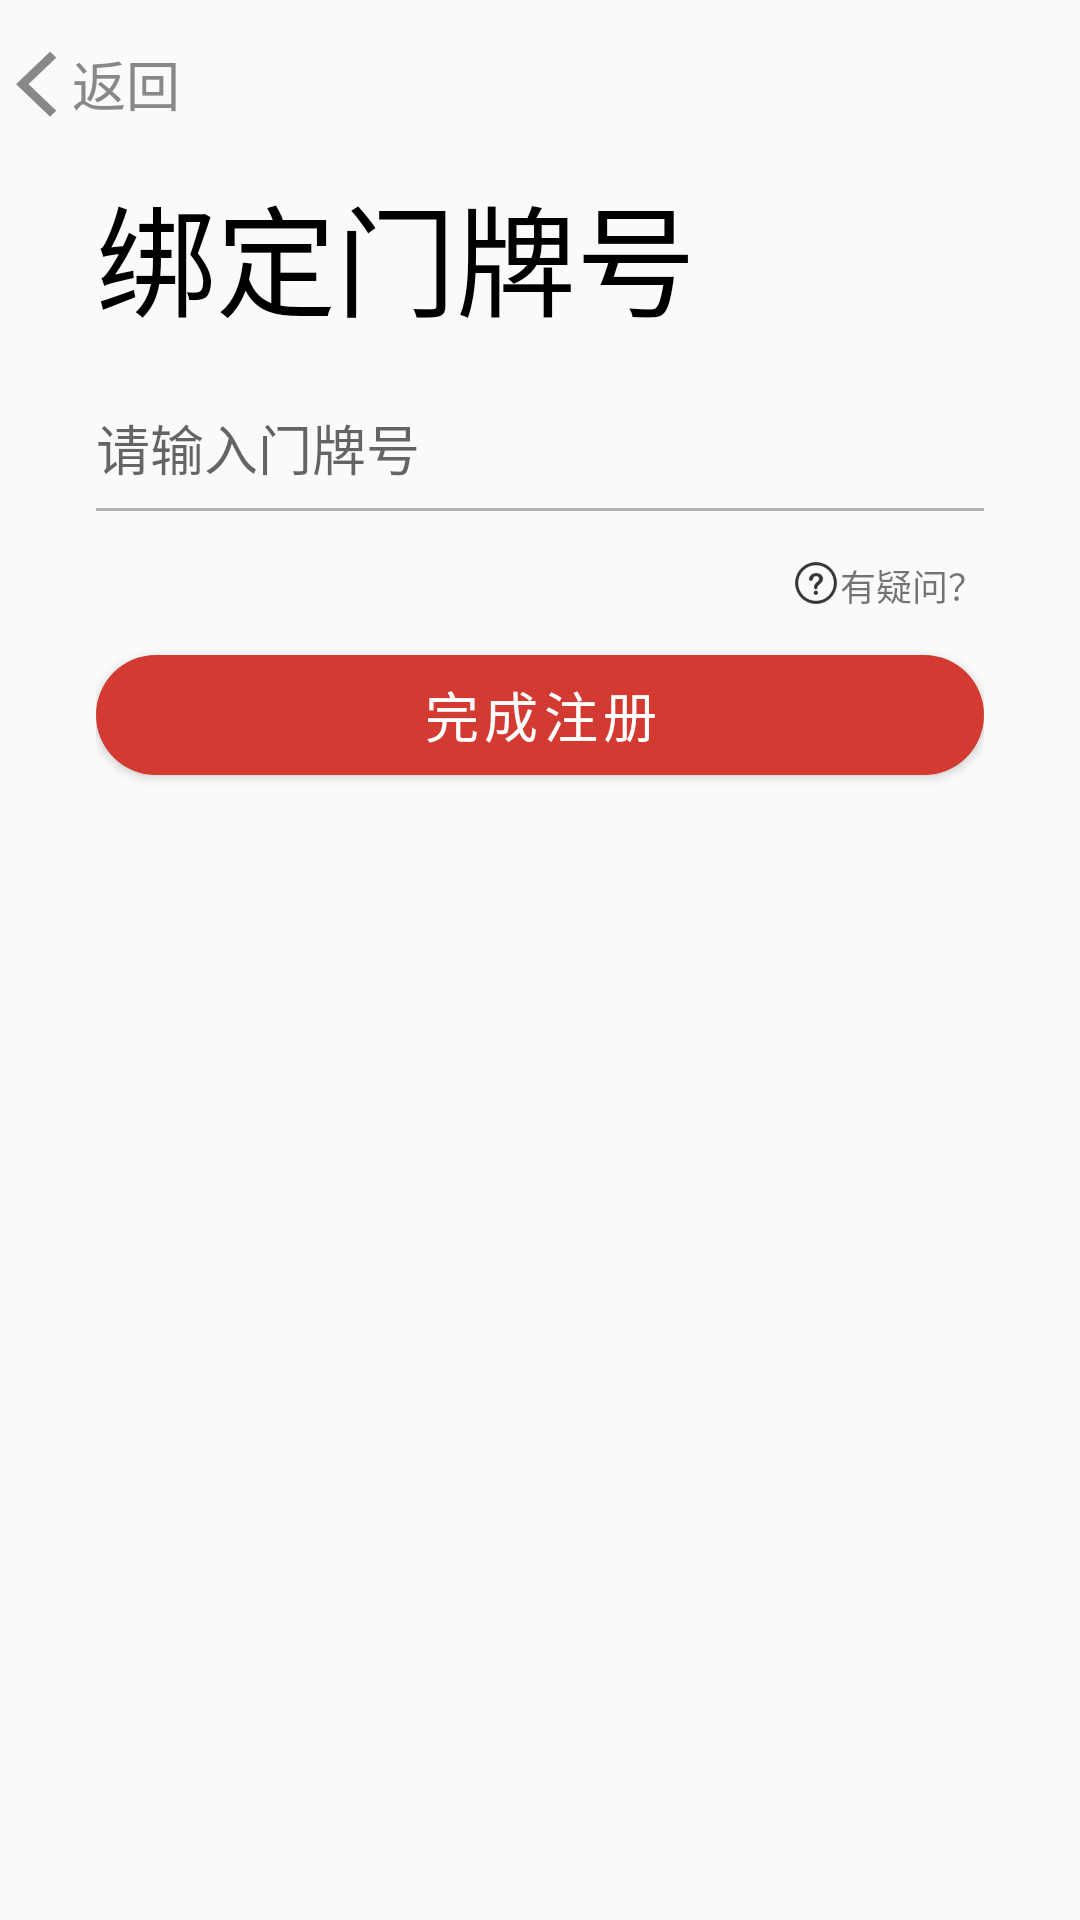

This screen was rendered from an Android layout file. Write that file and the resources it references.
<!-- AndroidManifest.xml: application theme AppTheme -->
<!-- res/layout/fragment_regist_thr.xml -->
<?xml version="1.0" encoding="utf-8"?>
<LinearLayout
    xmlns:android="http://schemas.android.com/apk/res/android"
    android:layout_width="match_parent"
    android:layout_height="match_parent"
    android:orientation="vertical">

    <TextView
        android:id="@+id/go_back"
        android:layout_width="wrap_content"
        android:layout_height="@dimen/ar_back_height"
        android:drawableLeft="@mipmap/ic_back_grey_24dp"
        android:gravity="center_vertical"
        android:text="@string/text_back"
        android:textSize="@dimen/text_size_18"
        android:textColor="@color/colorGrey" />

    <LinearLayout
        android:layout_width="match_parent"
        android:layout_height="match_parent"
        android:orientation="vertical"
        android:layout_marginStart="@dimen/horizontal_margin"
        android:layout_marginEnd="@dimen/horizontal_margin">

        <TextView
            android:layout_width="wrap_content"
            android:layout_height="wrap_content"
            android:text="@string/title_bind_housenum"
            android:textSize="@dimen/text_title_size"
            android:textColor="@color/colorBlack" />

        <LinearLayout
            android:layout_width="match_parent"
            android:layout_height="@dimen/input_item_height"
            android:orientation="horizontal">

            
                
                
                
                
                
                
                
                
                

            <EditText
                android:id="@+id/input_house_number"
                android:layout_width="0dp"
                android:layout_height="wrap_content"
                android:layout_weight="5"
                android:textSize="@dimen/text_size_18"
                android:inputType="phone"
                android:maxLines="1"
                android:hint="@string/ar_hint_housenum"
                android:background="@drawable/layer_edit_bg"
                android:textCursorDrawable="@drawable/shape_edit_cusor"
                android:paddingVertical="@dimen/custom_edit_vertical_padding"
                android:layout_gravity="bottom"/>
        </LinearLayout>

        <LinearLayout
            android:layout_width="match_parent"
            android:layout_height="@dimen/input_item_height"
            android:orientation="horizontal"
            android:visibility="gone">

            
                
                
                
                
                
                
                
                
                

            <EditText
                android:id="@+id/input_holder_id"
                android:layout_width="0dp"
                android:layout_height="wrap_content"
                android:layout_weight="5"
                android:textSize="@dimen/text_size_18"
                android:inputType="text"
                android:maxLines="1"
                android:hint="@string/ar_hint_holderid"
                android:background="@drawable/layer_edit_bg"
                android:textCursorDrawable="@drawable/shape_edit_cusor"
                android:paddingBottom="@dimen/custom_edit_vertical_padding"
                android:layout_gravity="bottom"/>
        </LinearLayout>

        <LinearLayout
            android:layout_width="wrap_content"
            android:layout_height="wrap_content"
            android:orientation="horizontal"
            android:layout_gravity="end"
            android:layout_marginTop="@dimen/activity_vertical_margin">

            <ImageView
                android:id="@+id/iv_dooubt"
                android:layout_width="@dimen/ar_doubt_size"
                android:layout_height="@dimen/ar_doubt_size"
                android:src="@mipmap/ic_doubt_semi_24dp" />

            <TextView
                android:layout_width="wrap_content"
                android:layout_height="match_parent"
                android:text="@string/ar_has_doubt"
                android:textSize="@dimen/ar_doubt_text_size"
                android:gravity="center"/>

        </LinearLayout>

        <Button
            android:id="@+id/go_next"
            android:layout_width="match_parent"
            android:layout_marginTop="@dimen/activity_vertical_margin"
            android:text="@string/ar_finish_regist"
            style="@style/custom_btn_style"
            android:background="@drawable/ripple_btn_red_rdcor_bg"
            android:textColor="@color/slct_btn_red_text"/>

    </LinearLayout>

</LinearLayout>
<!-- resources referenced by this layout -->
<resources>
  <color name="colorBlack">#000000</color>
  <color name="colorGrey">#888888</color>
  <dimen name="activity_vertical_margin">16dp</dimen>
  <dimen name="ar_back_height">56dp</dimen>
  <dimen name="ar_doubt_size">16dp</dimen>
  <dimen name="ar_doubt_text_size">12sp</dimen>
  <dimen name="custom_edit_vertical_padding">8dp</dimen>
  <dimen name="horizontal_margin">32dp</dimen>
  <dimen name="input_item_height">56dp</dimen>
  <dimen name="text_size_18">18sp</dimen>
  <dimen name="text_title_size">40sp</dimen>
  <!-- drawable layer_edit_bg (drawable) -->
  <?xml version="1.0" encoding="utf-8"?>
  <layer-list xmlns:android="http://schemas.android.com/apk/res/android">
      <item
          android:top="-2dp"
          android:left="-2dp"
          android:right="-2dp">
          <shape>
              <solid android:color="@android:color/transparent"/>
              <stroke
                  android:width="1dp"
                  android:color="@color/colorLight"/>
          </shape>
      </item>
  </layer-list>
  <!-- drawable ripple_btn_red_rdcor_bg (drawable) -->
  <?xml version="1.0" encoding="utf-8"?>
  <ripple xmlns:android="http://schemas.android.com/apk/res/android" android:color="#4DFFFFFF">
      <item android:drawable="@drawable/slct_btn_red_rdcor"></item>
  </ripple>
  <!-- drawable shape_edit_cusor (drawable) -->
  <?xml version="1.0" encoding="utf-8"?>
  <shape xmlns:android="http://schemas.android.com/apk/res/android" android:shape="rectangle">
      <size android:width="2dp"/>
      <solid android:color="@color/neRed"/>
  </shape>
  <!-- mipmap ic_back_grey_24dp: png bitmap (mipmap-hdpi, 282 bytes) -->
  <!-- mipmap ic_doubt_semi_24dp: png bitmap (mipmap-hdpi, 620 bytes) -->
  <string name="ar_finish_regist">完成注册</string>
  <string name="ar_has_doubt">有疑问？</string>
  <string name="ar_hint_holderid">户主编号</string>
  <string name="ar_hint_housenum">请输入门牌号</string>
  <string name="text_back">返回</string>
  <string name="title_bind_housenum">绑定门牌号</string>
  <style name="custom_btn_style">
          <item name="android:layout_height">@dimen/custom_height</item>
          <item name="android:textSize">@dimen/custom_text_size</item>
          <item name="android:letterSpacing">0.1</item>
      </style>
  <style name="AppTheme" parent="Theme.AppCompat.Light.NoActionBar">
          
          <item name="colorPrimary">@color/colorPrimary</item>
          <item name="colorPrimaryDark">@color/colorPrimaryDark</item>
          <item name="colorAccent">@color/colorAccent</item>
      </style>
  <color name="colorLight">#B2B2B2</color>
  <!-- drawable slct_btn_red_rdcor (drawable) -->
  <?xml version="1.0" encoding="utf-8"?>
  <selector xmlns:android="http://schemas.android.com/apk/res/android">
      <item android:state_enabled="false">
          <shape android:shape="rectangle">
              <solid android:color="@color/tcGrey" />
              <corners android:radius="30dp" />
          </shape>
      </item>
      <item android:state_pressed="true">
          <shape android:shape="rectangle">
              <solid android:color="@color/neRedDark"/>
              <corners android:radius="30dp" />
          </shape>
      </item>
      <item>
          <shape android:shape="rectangle">
              <solid android:color="@color/neRed" />
              <corners android:radius="30dp" />
          </shape>
      </item>
  </selector>
  <color name="neRed">#D33A31</color>
  <dimen name="custom_height">40dp</dimen>
  <dimen name="custom_text_size">18sp</dimen>
  <color name="colorPrimary">#3B3B3B</color>
  <color name="colorPrimaryDark">#2D2D2D</color>
  <color name="colorAccent">#2D2D2D</color>
  <color name="tcGrey">#E9EBEC</color>
  <color name="neRedDark">#D9D33A31</color>
</resources>
